Labelled photos from "images", an image-classification folder in geezerfluid/phishguard-ai. The possible labels are: legitimate, phishing.

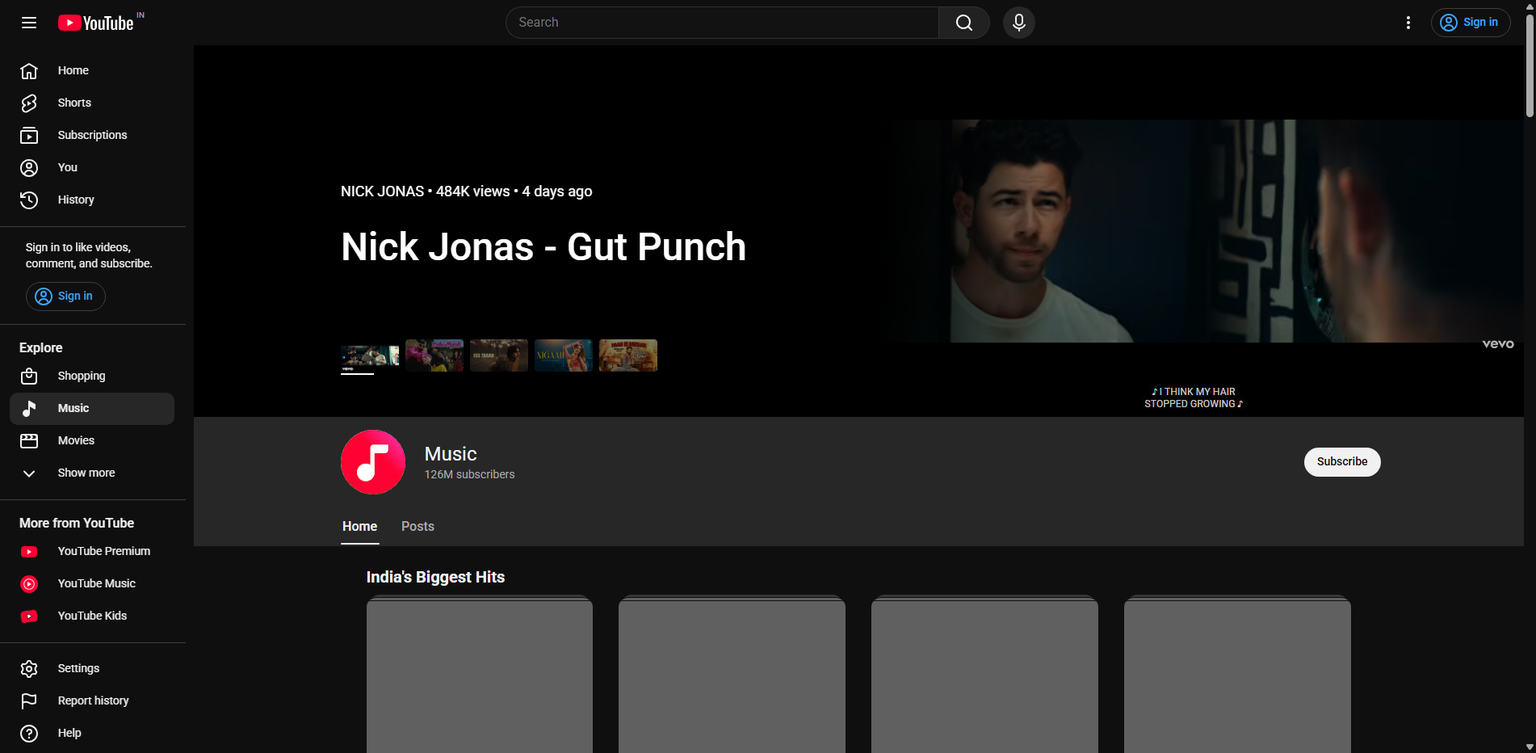
Label: legitimate

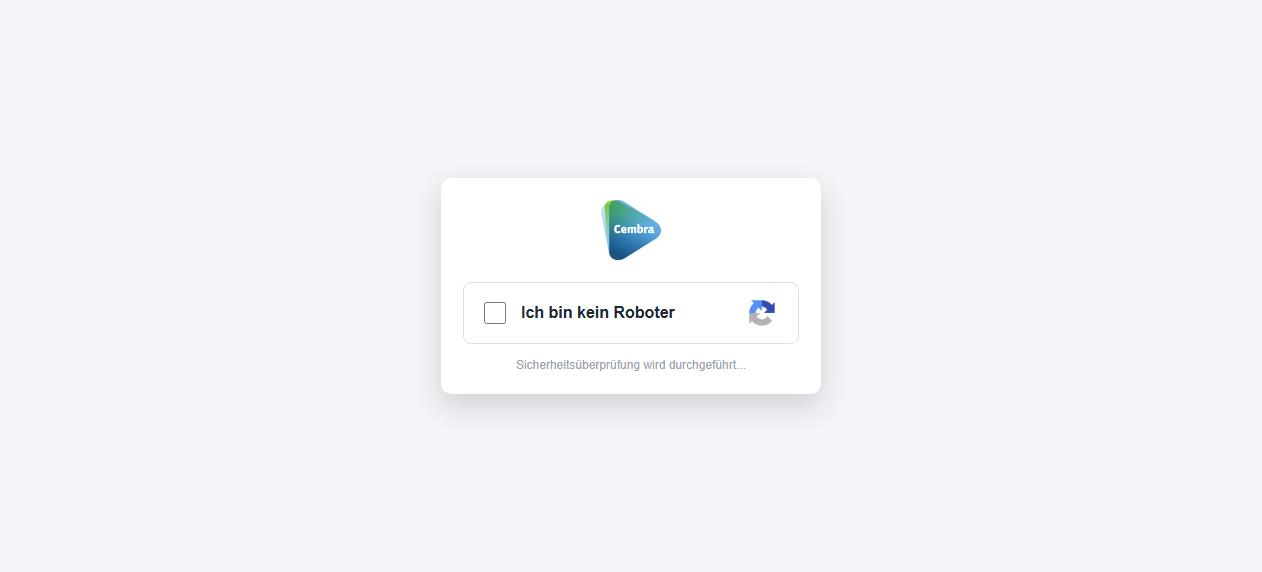
Label: phishing

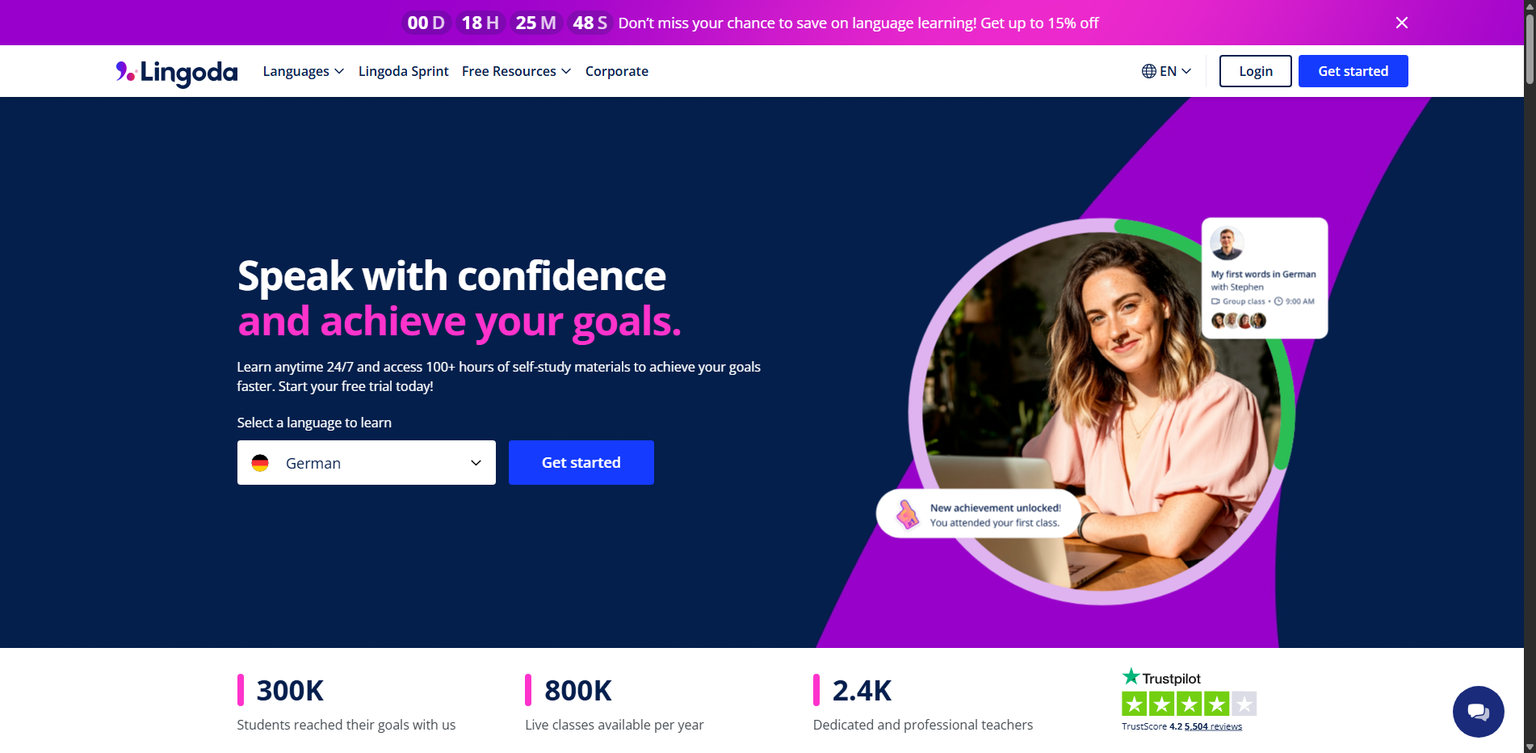
Label: legitimate

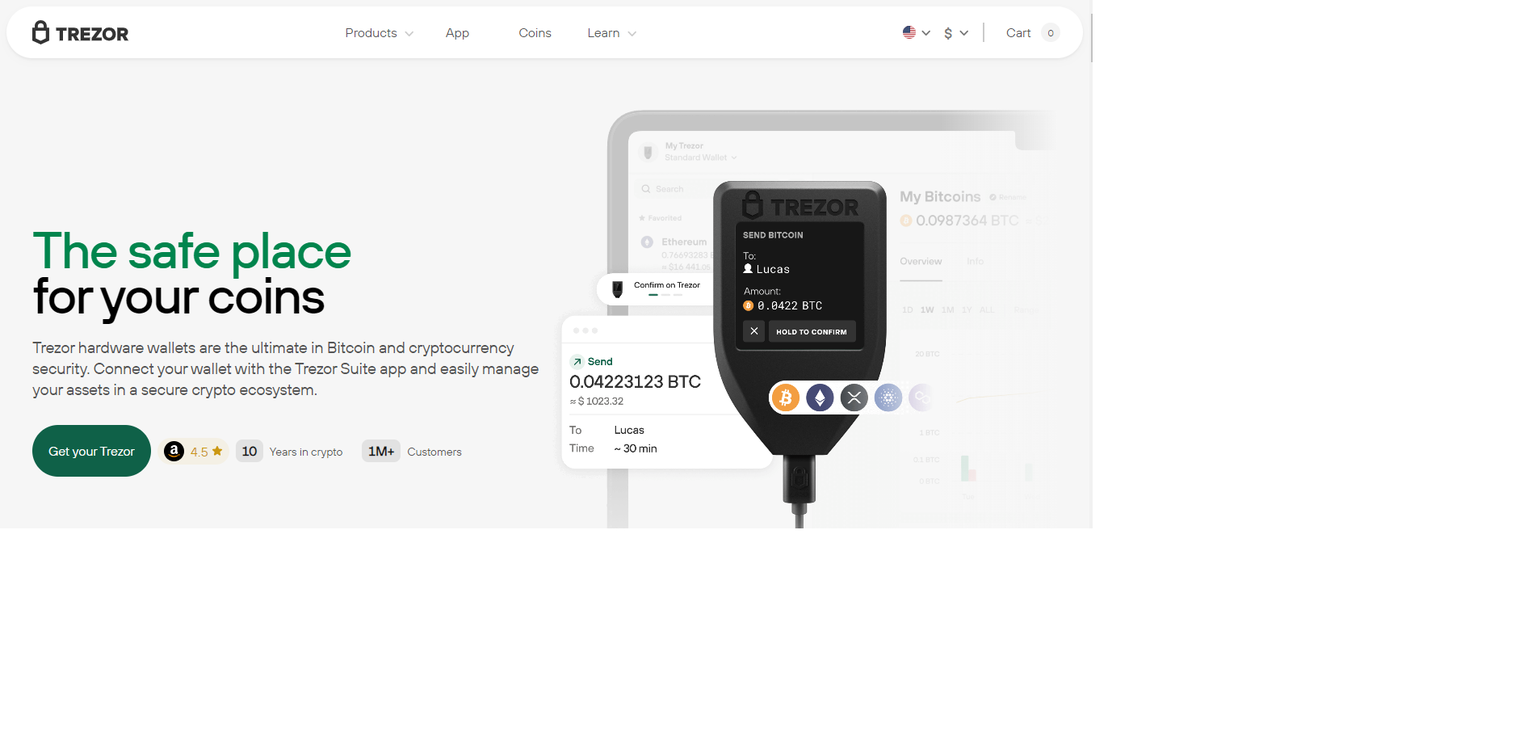
Label: phishing

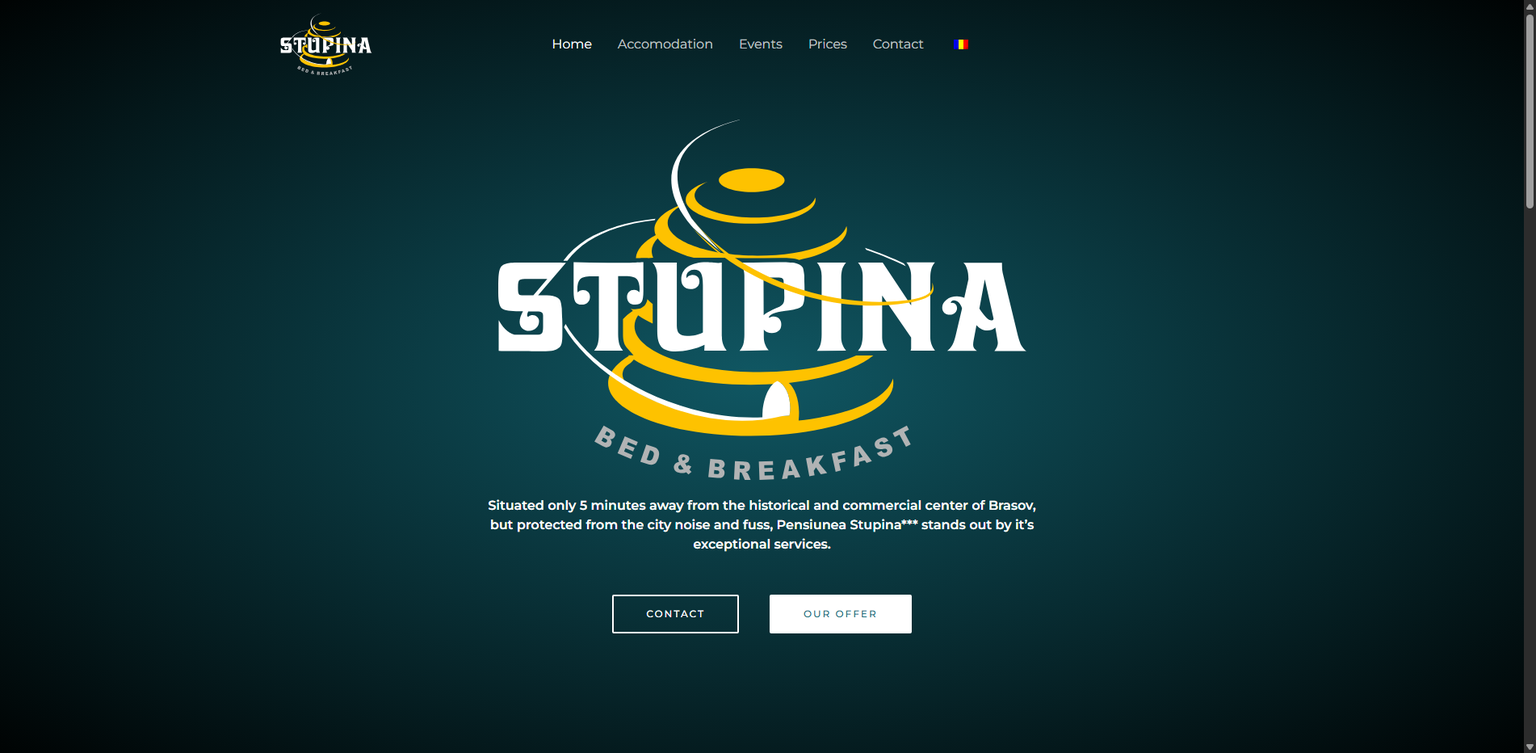
Label: phishing

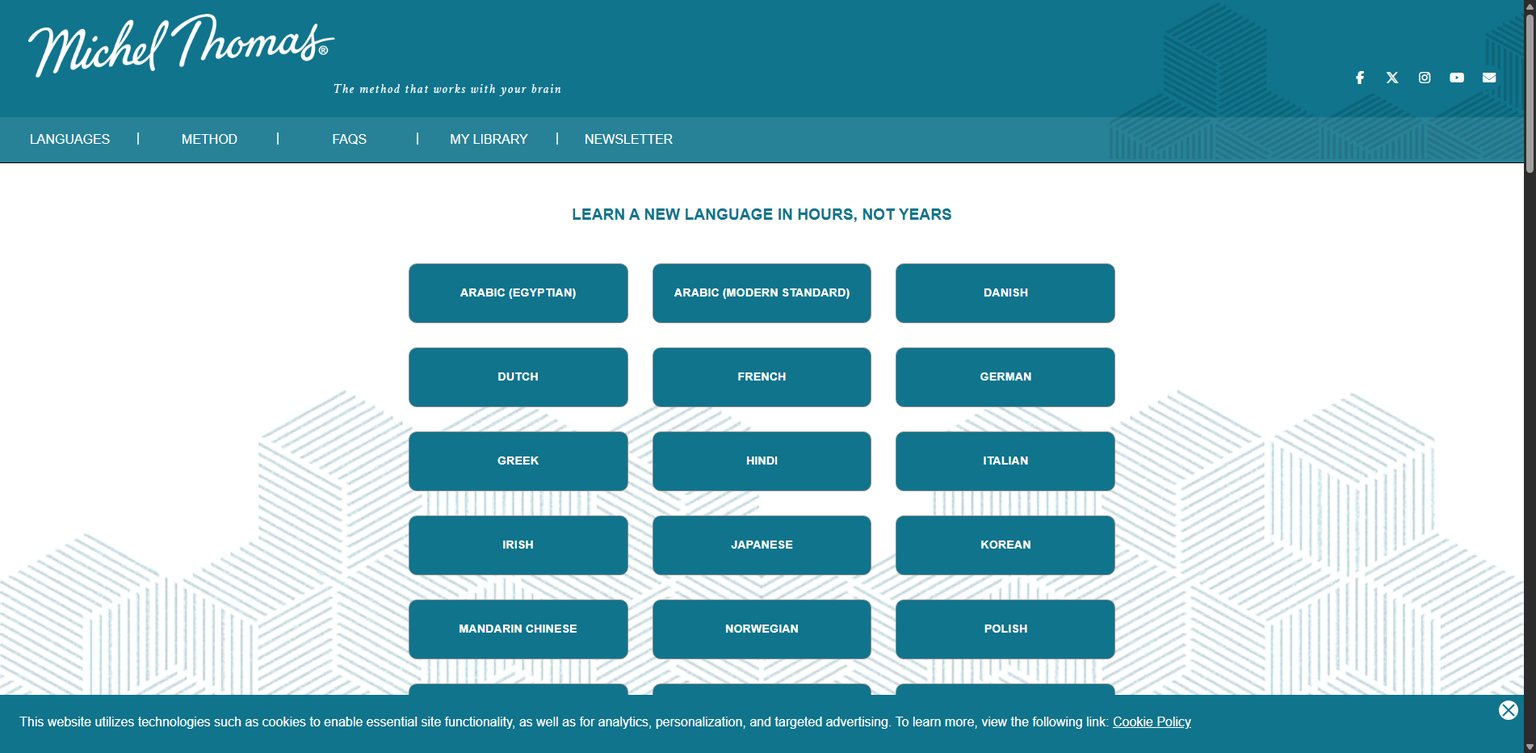
Label: legitimate
